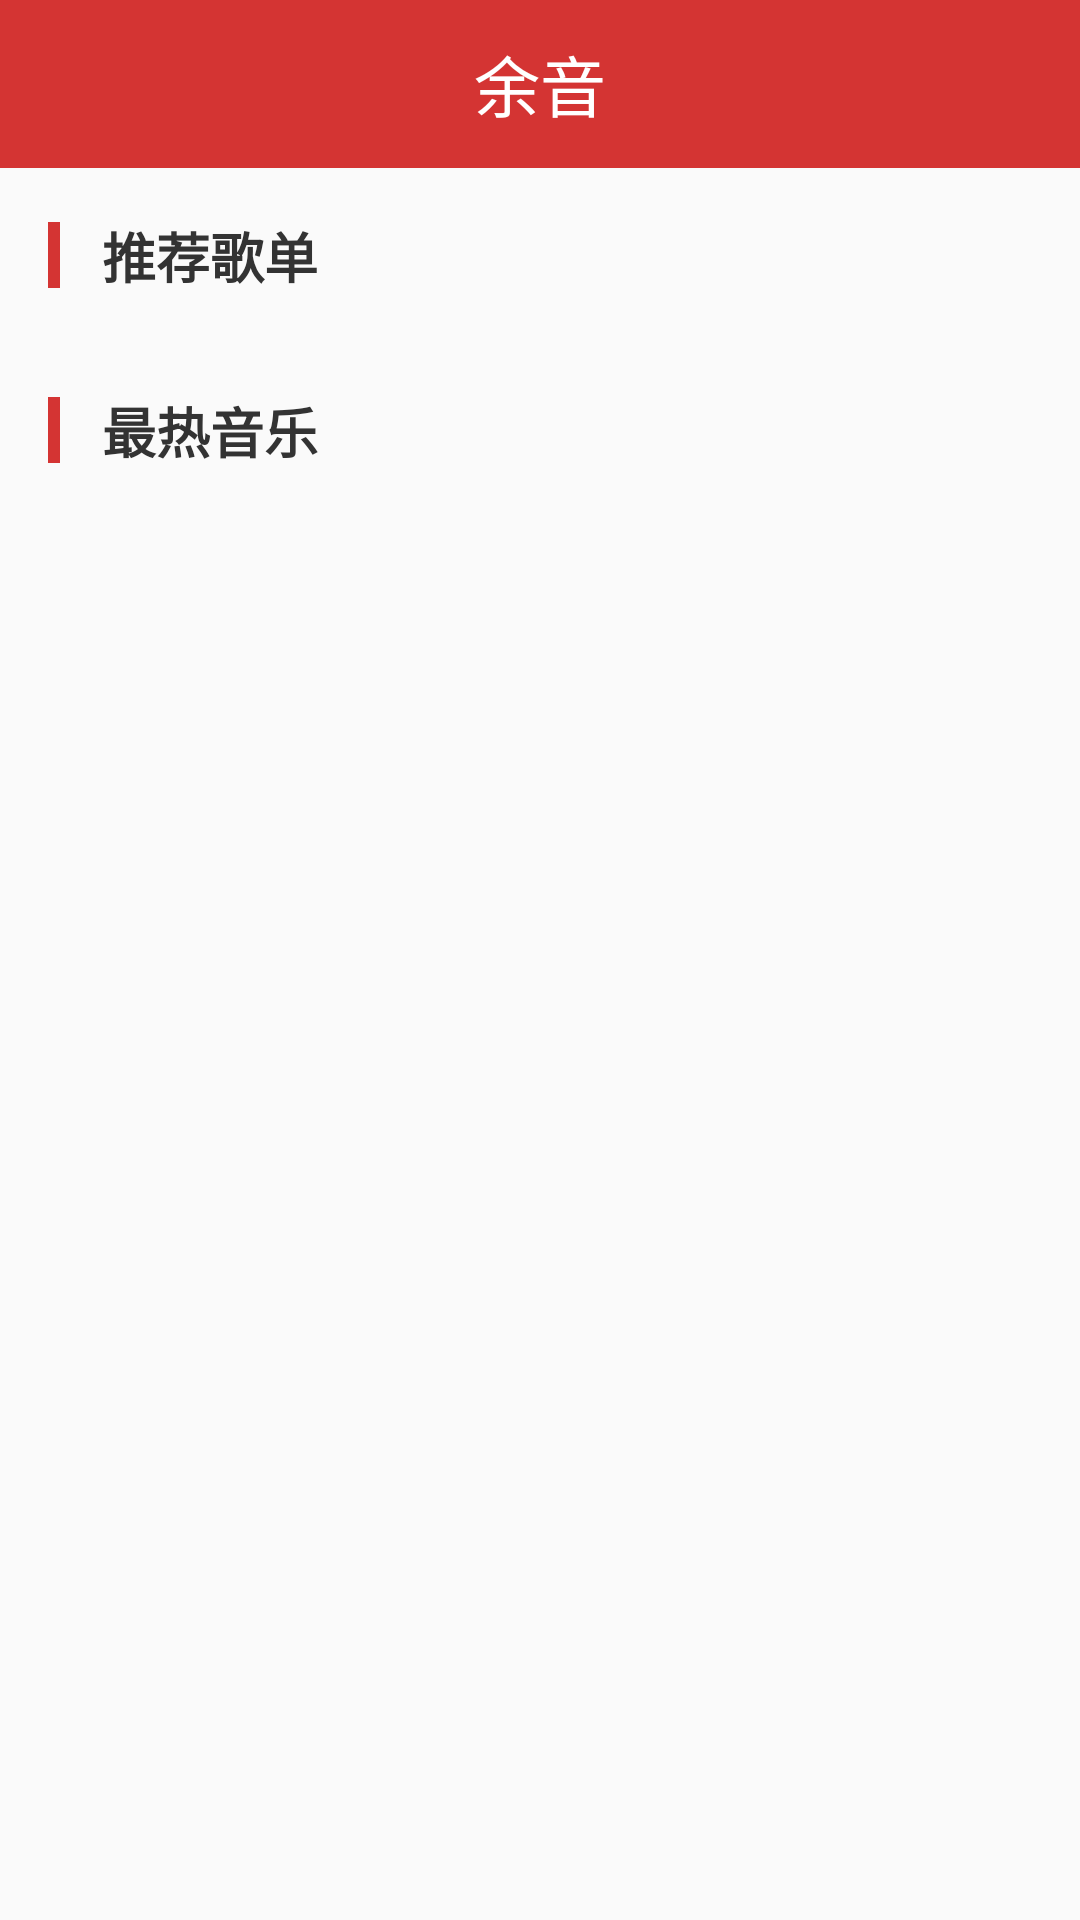

This screen was rendered from an Android layout file. Write that file and the resources it references.
<!-- AndroidManifest.xml: application theme AppTheme -->
<!-- res/layout/activity_main.xml -->
<?xml version="1.0" encoding="utf-8"?>
<LinearLayout xmlns:android="http://schemas.android.com/apk/res/android"
    xmlns:app="http://schemas.android.com/apk/res-auto"
    xmlns:tools="http://schemas.android.com/tools"
    android:layout_width="match_parent"
    android:layout_height="match_parent"
    android:orientation="vertical"
    tools:context="cn.massz.musicapplication.activitys.MainActivity">

    <include layout="@layout/nav_bar"/>
    <ScrollView
        android:layout_width="match_parent"
        android:layout_height="match_parent">
        <LinearLayout
            android:layout_width="match_parent"
            android:layout_height="match_parent"
            android:orientation="vertical">

            <LinearLayout
                android:layout_width="match_parent"
                android:layout_height="wrap_content"
                android:orientation="horizontal"
                android:gravity="center_vertical"
                android:layout_marginTop="@dimen/marginSize"
                android:layout_marginLeft="@dimen/marginSize"
                android:layout_marginBottom="@dimen/marginSize">

                <View
                    android:layout_width="4dp"
                    android:layout_height="22dp"
                    android:background="@color/mainColor"/>
                <TextView
                    android:layout_width="wrap_content"
                    android:layout_height="wrap_content"
                    android:text="推荐歌单"
                    android:textColor="@color/titleColor"
                    android:textSize="@dimen/titleSize"
                    android:textStyle="bold"
                    android:layout_marginLeft="14dp"/>
            </LinearLayout>
            <android.support.v7.widget.RecyclerView
                android:id="@+id/rv_grid"
                android:layout_width="match_parent"
                android:layout_height="wrap_content"
                ></android.support.v7.widget.RecyclerView>

            <LinearLayout
                android:layout_width="match_parent"
                android:layout_height="wrap_content"
                android:orientation="horizontal"
                android:gravity="center_vertical"
                android:layout_margin="@dimen/marginSize">

                <View
                    android:layout_width="4dp"
                    android:layout_height="22dp"
                    android:background="@color/mainColor"/>

                <TextView
                    android:layout_width="wrap_content"
                    android:layout_height="wrap_content"
                    android:text="最热音乐"
                    android:textColor="@color/titleColor"
                    android:textSize="@dimen/titleSize"
                    android:textStyle="bold"
                    android:layout_marginLeft="14dp"/>

            </LinearLayout>

            <android.support.v7.widget.RecyclerView
                android:id="@+id/rv_list"
                android:layout_width="match_parent"
                android:layout_height="wrap_content"
                ></android.support.v7.widget.RecyclerView>
        </LinearLayout>
    </ScrollView>
</LinearLayout>
<!-- res/layout/nav_bar.xml (included above) -->
<?xml version="1.0" encoding="utf-8"?>
<FrameLayout xmlns:android="http://schemas.android.com/apk/res/android"
    android:orientation="vertical"
    android:layout_width="match_parent"
    android:layout_height="@dimen/navBarHeight"
    android:background="@color/mainColor"
    android:paddingLeft="@dimen/marginSize"
    android:paddingRight="@dimen/marginSize">

    <ImageView
        android:id="@+id/iv_back"
        android:layout_width="wrap_content"
        android:layout_height="wrap_content"
        android:src="@mipmap/back"
        android:layout_gravity="center_vertical"/>

    <TextView
        android:id="@+id/tv_title"
        android:layout_width="wrap_content"
        android:layout_height="wrap_content"
        android:textSize="@dimen/navBarTitleSize"
        android:textColor="@color/white"
        android:text="@string/name"
        android:layout_gravity="center"/>
    <ImageView
        android:id="@+id/tv_me"
        android:layout_width="wrap_content"
        android:layout_height="wrap_content"
        android:src="@mipmap/me"
        android:layout_gravity="right|center_vertical"/>
</FrameLayout>
<!-- resources referenced by this layout -->
<resources>
  <color name="mainColor">#d43433</color>
  <color name="titleColor">#333333</color>
  <color name="white">#FFF</color>
  <dimen name="marginSize">16dp</dimen>
  <dimen name="navBarHeight">56dp</dimen>
  <dimen name="navBarTitleSize">22sp</dimen>
  <dimen name="titleSize">18sp</dimen>
  <string name="name">余音</string>
  <style name="AppTheme" parent="Theme.AppCompat.Light.DarkActionBar">
          
          <item name="colorPrimaryDark">@color/mainColor</item>
          
          
          <item name="android:windowAnimationStyle">@style/AnimationActivity</item>
      </style>
  <style name="AnimationActivity" parent="@android:style/Animation.Activity">
          
          <item name="android:activityOpenEnterAnimation">@anim/open_enter</item>
          
          <item name="android:activityOpenExitAnimation">@anim/open_exit</item>
          
          <item name="android:activityCloseExitAnimation">@anim/close_exit</item>
          
          <item name="android:activityCloseEnterAnimation">@anim/close_enter</item>
      </style>
</resources>
